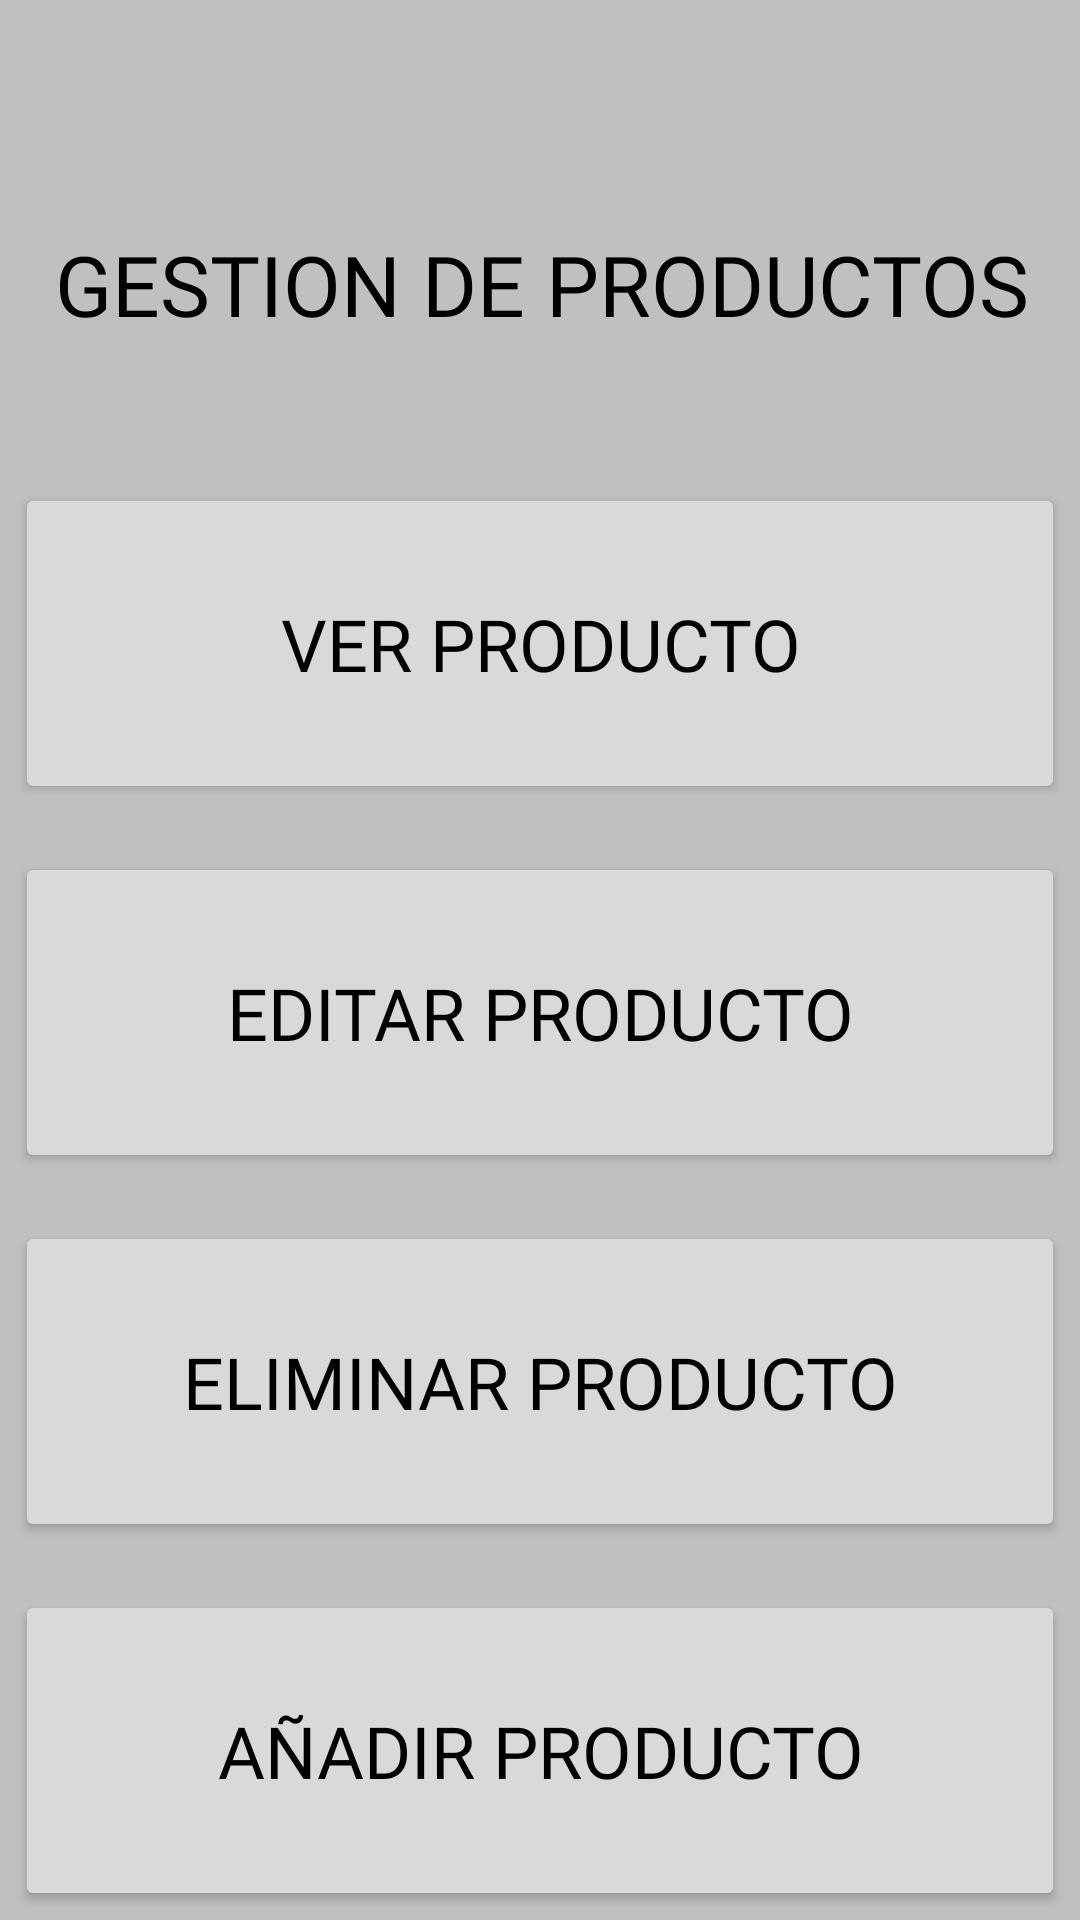

The Android layout XML behind this screen, and the referenced resources:
<!-- AndroidManifest.xml: application theme Theme.BAKEGO -->
<!-- res/layout/fragment_gestion_prod.xml -->
<?xml version="1.0" encoding="utf-8"?>
<androidx.constraintlayout.widget.ConstraintLayout
    xmlns:android="http://schemas.android.com/apk/res/android"
    xmlns:app="http://schemas.android.com/apk/res-auto"
    xmlns:tools="http://schemas.android.com/tools"
    android:layout_width="match_parent"
    android:layout_height="match_parent"
    android:background="@color/fondo"
    tools:context=".Fragments.GestionProdFragment"> <TextView
    android:id="@+id/titulo_gest_prod"
    android:layout_width="329dp"
    android:layout_height="41dp"
    android:layout_marginStart="8dp"
    android:layout_marginTop="76dp"
    android:fontFamily="@font/kavoon"
    android:text="@string/gestion_de_productos"
    android:textAlignment="viewStart"
    android:textColor="@color/black"
    android:textSize="28sp"
    app:layout_constraintEnd_toEndOf="parent"
    app:layout_constraintHorizontal_bias="0.445"
    app:layout_constraintStart_toStartOf="parent"
    app:layout_constraintTop_toTopOf="parent" />

    <ImageView
        android:id="@+id/imageView13"
        android:layout_width="86dp"
        android:layout_height="62dp"
        android:layout_marginTop="16dp"
        app:layout_constraintEnd_toEndOf="parent"
        app:layout_constraintHorizontal_bias="0.049"
        app:layout_constraintStart_toStartOf="parent"
        app:layout_constraintTop_toTopOf="parent"
        app:srcCompat="@drawable/ic_flecha_atras" />

    <androidx.constraintlayout.widget.ConstraintLayout
        android:id="@+id/button_menu_prod"
        android:layout_width="0dp"
        android:layout_height="0dp"
        app:layout_constraintTop_toBottomOf="@+id/titulo_gest_prod"
        app:layout_constraintBottom_toBottomOf="parent"
        app:layout_constraintStart_toStartOf="parent"
        app:layout_constraintEnd_toEndOf="parent">

        <Button
            android:id="@+id/btn_ver_prod"
            android:layout_width="350dp"
            android:layout_height="107dp"
            android:layout_marginTop="44dp"
            android:backgroundTint="@color/gris"
            android:fontFamily="@font/kavoon"
            android:text="@string/ver_producto"
            android:textColor="@color/black"
            android:textSize="24sp"
            app:layout_constraintEnd_toEndOf="parent"
            app:layout_constraintHorizontal_bias="0.491"
            app:layout_constraintStart_toStartOf="parent"
            app:layout_constraintTop_toTopOf="parent" />

        <Button
            android:id="@+id/btn_edit_prod"
            android:layout_width="350dp"
            android:layout_height="107dp"
            android:layout_marginTop="16dp"
            android:backgroundTint="@color/gris"
            android:fontFamily="@font/kavoon"
            android:text="@string/editar_producto"
            android:textColor="@color/black"
            android:textSize="24sp"
            app:layout_constraintEnd_toEndOf="parent"
            app:layout_constraintHorizontal_bias="0.491"
            app:layout_constraintStart_toStartOf="parent"
            app:layout_constraintTop_toBottomOf="@+id/btn_ver_prod" />

        <Button
            android:id="@+id/btn_elim_prod"
            android:layout_width="350dp"
            android:layout_height="107dp"
            android:layout_marginTop="16dp"
            android:backgroundTint="@color/gris"
            android:fontFamily="@font/kavoon"
            android:text="@string/eliminar_producto"
            android:textColor="@color/black"
            android:textSize="24sp"
            app:layout_constraintEnd_toEndOf="parent"
            app:layout_constraintHorizontal_bias="0.491"
            app:layout_constraintStart_toStartOf="parent"
            app:layout_constraintTop_toBottomOf="@+id/btn_edit_prod" />

        <Button
            android:id="@+id/btn_add_prod"
            android:layout_width="350dp"
            android:layout_height="107dp"
            android:layout_marginTop="16dp"
            android:backgroundTint="@color/gris"
            android:fontFamily="@font/kavoon"
            android:text="@string/a_adir_producto"
            android:textColor="@color/black"
            android:textSize="24sp"
            app:layout_constraintEnd_toEndOf="parent"
            app:layout_constraintHorizontal_bias="0.491"
            app:layout_constraintStart_toStartOf="parent"
            app:layout_constraintTop_toBottomOf="@+id/btn_elim_prod" />

    </androidx.constraintlayout.widget.ConstraintLayout>

    <androidx.fragment.app.FragmentContainerView
        android:id="@+id/sub_fragment_container_prod"
        android:layout_width="0dp"
        android:layout_height="0dp"
        android:visibility="gone"
        app:layout_constraintTop_toBottomOf="@+id/titulo_gest_prod"
        app:layout_constraintBottom_toBottomOf="parent"
        app:layout_constraintStart_toStartOf="parent"
        app:layout_constraintEnd_toEndOf="parent" />

</androidx.constraintlayout.widget.ConstraintLayout>
<!-- resources referenced by this layout -->
<resources>
  <color name="black">#FF000000</color>
  <color name="fondo">#C0C0C0</color>
  <color name="gris">#D9D9D9</color>
  <string name="a_adir_producto">AÑADIR PRODUCTO</string>
  <string name="editar_producto">EDITAR PRODUCTO</string>
  <string name="eliminar_producto">ELIMINAR PRODUCTO</string>
  <string name="gestion_de_productos">GESTION DE PRODUCTOS</string>
  <string name="ver_producto">VER PRODUCTO</string>
  <style name="Theme.BAKEGO" parent="Base.Theme.BAKEGO" />
  <style name="Base.Theme.BAKEGO" parent="Theme.Material3.DayNight.NoActionBar">
          
          
      </style>
</resources>
